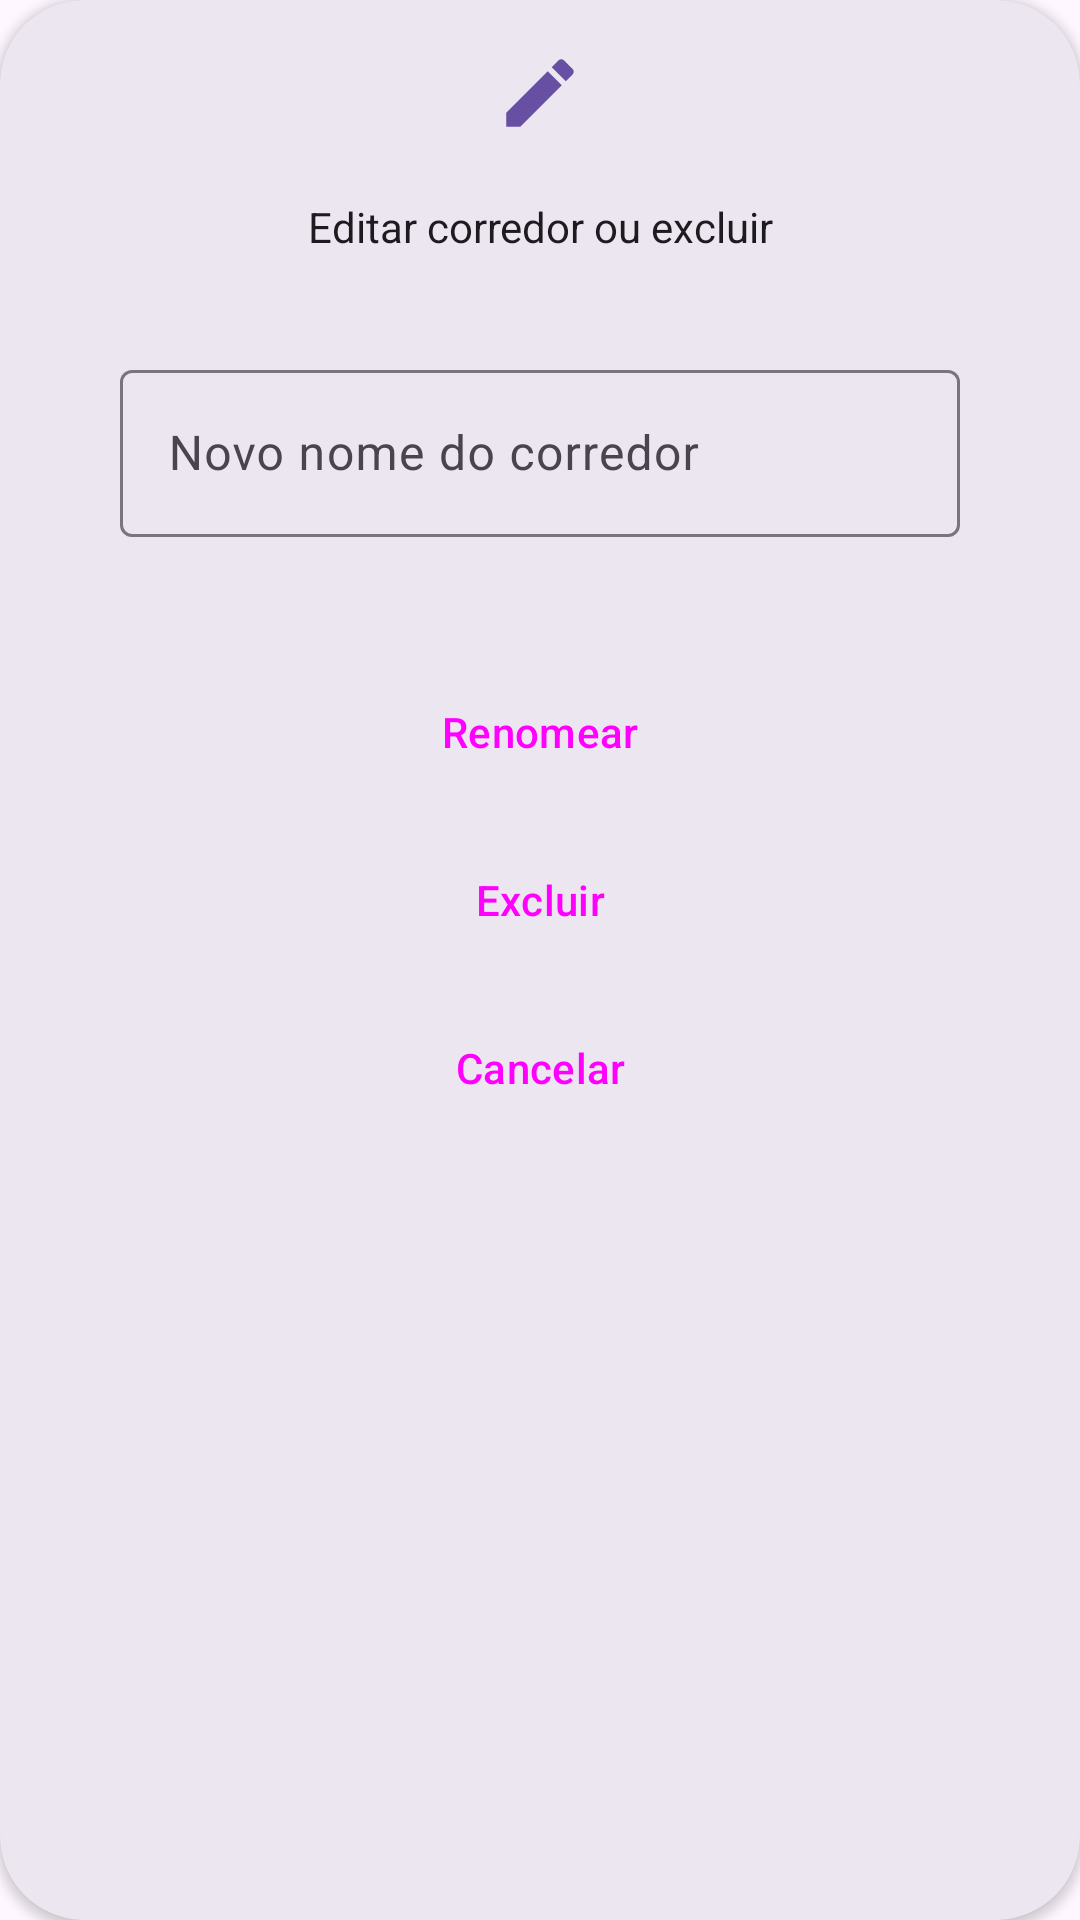

Write the Android layout XML for this screen, with the resource values it uses.
<!-- AndroidManifest.xml: application theme Theme.ListaDeCompras -->
<!-- res/layout/alert_dialog_corredor_operation.xml -->
<?xml version="1.0" encoding="utf-8"?>
<androidx.constraintlayout.widget.ConstraintLayout xmlns:android="http://schemas.android.com/apk/res/android"
    xmlns:app="http://schemas.android.com/apk/res-auto"

    android:layout_width="match_parent"
    android:layout_height="wrap_content">

    <androidx.cardview.widget.CardView
        android:layout_width="match_parent"
        android:layout_height="match_parent"
        android:backgroundTint="?attr/colorSurfaceContainerHigh"

        app:cardCornerRadius="28dp"
        app:layout_constraintTop_toTopOf="parent"
        app:layout_constraintBottom_toBottomOf="parent" >

        <androidx.constraintlayout.widget.ConstraintLayout
            android:layout_width="match_parent"
            android:layout_height="match_parent">

            <LinearLayout
                android:id="@+id/icon_layout"
                android:layout_width="match_parent"
                android:layout_height="wrap_content"

                app:layout_constraintLeft_toLeftOf="parent"
                app:layout_constraintRight_toRightOf="parent"
                app:layout_constraintTop_toTopOf="parent"

                android:layout_marginTop="16dp">

                <Space
                    android:layout_width="match_parent"
                    android:layout_height="0dp"
                    android:layout_weight="1" />

                <ImageView
                    android:layout_width="wrap_content"
                    android:layout_height="wrap_content"
                    android:src="@drawable/create"
                    android:contentDescription="@string/create_icon_accessibility"

                    app:tint="?attr/colorPrimary" />

                <Space
                    android:layout_width="match_parent"
                    android:layout_height="0dp"
                    android:layout_weight="1" />

            </LinearLayout>

            <TextView
                android:id="@+id/message"
                android:layout_width="wrap_content"
                android:layout_height="wrap_content"
                android:text="@string/corridor_operation"
                android:textColor="?attr/colorOnSurface"

                app:layout_constraintTop_toBottomOf="@id/icon_layout"
                app:layout_constraintLeft_toLeftOf="parent"
                app:layout_constraintRight_toRightOf="parent"

                android:layout_marginTop="20dp"/>

            <com.google.android.material.textfield.TextInputLayout
                android:id="@+id/corridor_name_op_layout"
                style="@style/Widget.Material3.TextInputEditText.OutlinedBox"
                android:layout_width="match_parent"
                android:layout_height="wrap_content"

                android:layout_marginStart="24dp"
                android:layout_marginEnd="24dp"
                android:layout_marginTop="16dp"

                app:layout_constraintTop_toBottomOf="@id/message">

                <com.google.android.material.textfield.TextInputEditText
                    android:id="@+id/corridor_name_op"
                    android:layout_width="match_parent"
                    android:layout_height="wrap_content"

                    android:hint="@string/corridor_new_name_hint"/>

            </com.google.android.material.textfield.TextInputLayout>

            <Button
                style="@style/Widget.Material3.Button.TonalButton"
                android:id="@+id/salvar"
                android:layout_width="match_parent"
                android:layout_height="wrap_content"

                android:layout_marginStart="24dp"
                android:layout_marginEnd="24dp"
                android:layout_marginTop="24dp"

                android:text="@string/rename"

                app:layout_constraintTop_toBottomOf="@id/corridor_name_op_layout"/>

            <Button
                style="@style/Widget.Material3.Button.TonalButton"
                android:id="@+id/delete"
                android:layout_width="match_parent"
                android:layout_height="wrap_content"

                android:layout_marginStart="24dp"
                android:layout_marginEnd="24dp"
                android:layout_marginTop="8dp"

                android:text="@string/delete"

                app:layout_constraintTop_toBottomOf="@id/salvar" />

            <Button
                style="@style/Widget.Material3.Button.TextButton"
                android:id="@+id/cancelar"
                android:layout_width="match_parent"
                android:layout_height="wrap_content"

                android:layout_marginStart="24dp"
                android:layout_marginEnd="24dp"
                android:layout_marginTop="8dp"

                android:text="@string/cancel"

                app:layout_constraintTop_toBottomOf="@id/delete" />

            <Space
                android:layout_width="match_parent"
                android:layout_height="15dp"

                app:layout_constraintTop_toBottomOf="@id/cancelar"/>

        </androidx.constraintlayout.widget.ConstraintLayout>


    </androidx.cardview.widget.CardView>

</androidx.constraintlayout.widget.ConstraintLayout>
<!-- resources referenced by this layout -->
<resources>
  <!-- drawable create (drawable) -->
  <vector xmlns:android="http://schemas.android.com/apk/res/android" android:height="30dp" android:width="30dp" android:tint="#000000" android:viewportHeight="24" android:viewportWidth="24">
        
      <path android:fillColor="@android:color/white" android:pathData="M3,17.25V21h3.75L17.81,9.94l-3.75,-3.75L3,17.25zM20.71,7.04c0.39,-0.39 0.39,-1.02 0,-1.41l-2.34,-2.34c-0.39,-0.39 -1.02,-0.39 -1.41,0l-1.83,1.83 3.75,3.75 1.83,-1.83z"/>
      
  </vector>
  <string name="cancel">Cancelar</string>
  <string name="corridor_new_name_hint">Novo nome do corredor</string>
  <string name="corridor_operation">Editar corredor ou excluir</string>
  <string name="create_icon_accessibility">Ícone de um lápis</string>
  <string name="delete">Excluir</string>
  <string name="rename">Renomear</string>
  <style name="Theme.ListaDeCompras" parent="Base.Theme.ListaDeCompras" />
  <style name="Base.Theme.ListaDeCompras" parent="Theme.Material3.DayNight.NoActionBar">
          
          
      </style>
</resources>
